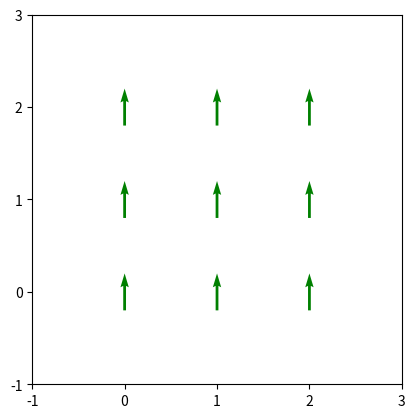
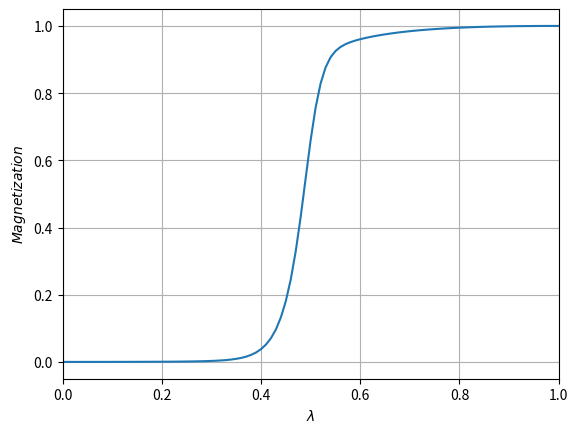
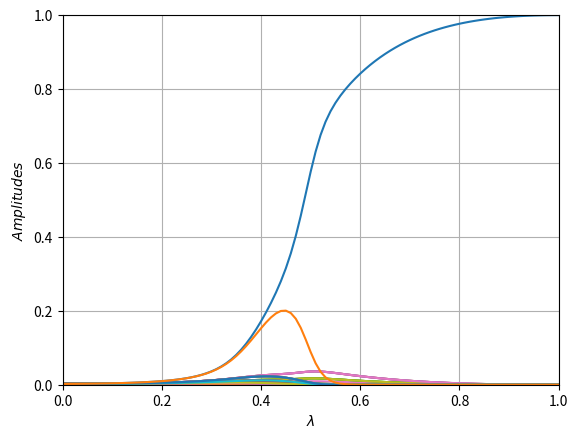
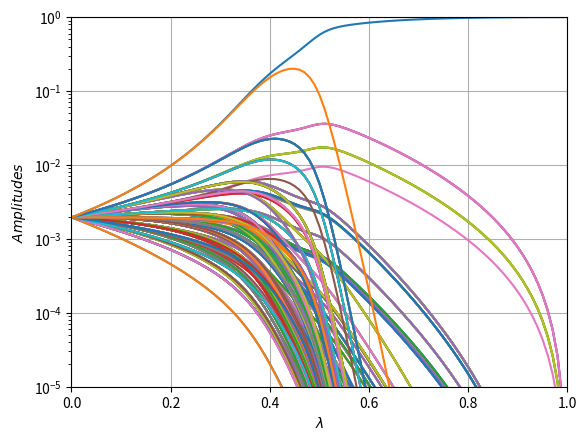

Generate these figures, in order, with matplotlib:
import itertools
import random
import time
import numpy as np
import matplotlib.pyplot as plt
from scipy.sparse import lil_matrix
from scipy.sparse.linalg import eigsh

start = time.time()

#System variables

J = 1
h = 0.001

n = 3
m = 3                   #Number of spins m*n
p = n*m
neighbors = {}
spins = {}
sites = []
configurations = []

# List with coordinates of each spin:

def lattice(n, m, sites, spins):
    for i,j in itertools.product(range(n), range(m)):
        sites.append((i,j))
    for spin in sites:
        spins[spin]=random.choice([-1,1])
    return spins
	
# Value-assignment to each spin:	

def neighbors_classification(spins, neighbors):
    for site in sites:
    	i, j = site
    	neighbors[site]=[]
    	for neighbor_spin in sites:
    		k, l = neighbor_spin
    		if i+1==k and j==l:
    			neighbors[site].append(neighbor_spin)
    		if i-1==k and j==l:
    			neighbors[site].append(neighbor_spin)
    		if j+1==l and i==k:
    			neighbors[site].append(neighbor_spin)
    		if j-1==l and i==k:
    			neighbors[site].append(neighbor_spin)
            
# Creation of all possible configurations of spins:

def possible_configurations(n, m, configurations):
    for k in itertools.product([1,-1] , repeat=n*m):
    	configurations.append(list(k))
    

lattice(n, m, sites, spins)
neighbors_classification(spins, neighbors)
possible_configurations(n, m, configurations)


# Hamiltonians

    # Disperse matrix H_0
   
def H_0(n, m, configurations):
    p = m*n
    H_0 = lil_matrix((2**p, 2**p))
    for i in range(2**p):
        for j in range(1, p+1):
            idx = int(abs(i+1+configurations[i][j-1]*2**(p-j)))-1
            H_0[idx, i] = -1
    return H_0

    # Disperse matrix H_1

def H_1(n, m, spins, configurations, J, h):
    p = m*n
    H_1 = lil_matrix((2**p, 2**p))
    for i in range(2**p):
        j = -1
        for spin in spins:
            spins[spin] = configurations[i][j+1]
            j += 1
        for spin in spins:
            H_1[i, i] += -h*spins[spin]
            for neighbor in neighbors[spin]:
                H_1[i, i] += -0.5*J*spins[spin]*spins[neighbor]
    return H_1

H_0 = H_0(n, m, configurations)
H_1 = H_1(n, m, spins, configurations, J, h)

print('Matrices created')

def magnetization(configuration):
    mag = np.sum(configuration)/len(configuration)
    return mag

# Adiabatic process

step = 0.01
param_lambda = np.arange(0, 1+step, step)

amplitudes_values = np.zeros((len(param_lambda), 2**p))
magnetization_values = np.zeros(len(param_lambda))

l = 0

for t in param_lambda:
    
    print(t*100 , '%')
    
    mag = 0.0
    H = (1-t)*H_0 + t*H_1
    energy, ground_state = eigsh(H, 1, which='SA')
    
    for i in range(2**p):
        amplitudes_values[l,i] = abs(ground_state[i,0])**2
        ind_mag = magnetization(configurations[i])
        mag += abs((ground_state[i][0].real))**2*ind_mag
    magnetization_values[l] = mag
    
    l += 1

b = list(abs(ground_state[:,0])).index(max(abs(ground_state[:,0])))    # Posición de la lista 'configuraciones' donde se encuentra la solución al problema

############################# GRAPHICS ##################################

def plot_configuration():
    plt.figure()
    colores = {1: "green", -1: "red"}
    for i in range(len(configurations[b])):
        x , y = sites[i]
        plt.quiver(x, y, 0, configurations[b][i], pivot="middle", color=colores[configurations[b][i]],
                   linewidths=0.3, scale=10)
    plt.xticks(range(-1, n+1))
    plt.yticks(range(-1, m+1))
    plt.gca().set_aspect("equal")
    plt.grid(visible=False)
    plt.show()

def plot_magnetization():
    plt.figure()
    plt.plot(param_lambda, magnetization_values)
    plt.xlabel(r"$\lambda$")
    plt.ylabel(r"$Magnetization$")
    plt.xlim([0, 1])
    plt.grid()
    plt.show()    

def plot_amplitudes():
    plt.figure()
    for i in range(2**p):
        plt.plot(param_lambda, amplitudes_values[:,i])
    plt.xlabel(r"$\lambda$")
    plt.ylabel(r"$Amplitudes$")
    plt.xlim([0, 1])
    plt.ylim([0, 1])
    plt.grid()
    plt.show()
    
def plot_amplitudes_log():
    plt.figure()
    plt.yscale(value='log')
    for i in range(2**p):
        plt.plot(param_lambda, amplitudes_values[:,i])
    plt.xlabel(r"$\lambda$")
    plt.ylabel(r"$Amplitudes$")
    plt.xlim([0, 1])
    plt.ylim([1e-5, 1])
    plt.grid()
    plt.show()

########################################################################

plot_configuration()
plot_magnetization()
plot_amplitudes()
plot_amplitudes_log()


final = time.time()
print('Spent time: ' , final - start , ' seconds')